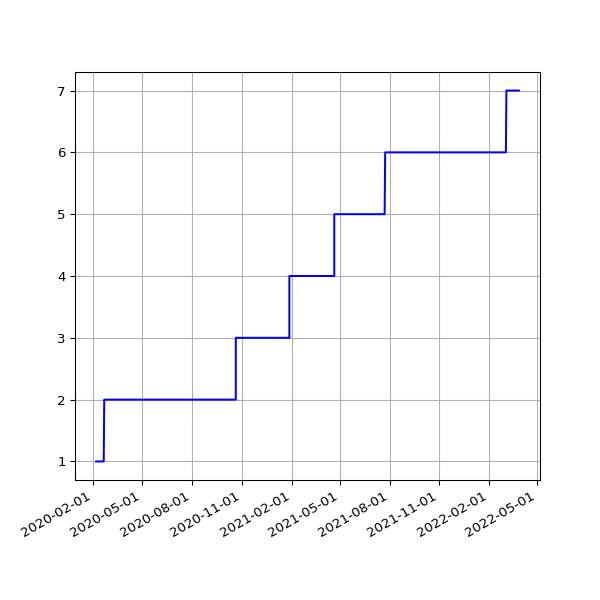

Data behind this chart, as committed beside it:
date, value
2020-02-06 04:24:17 +0000, 1
2020-02-06 16:36:49 +0000, 1
2020-02-07 04:18:14 +0000, 1
2020-02-07 16:21:45 +0000, 1
2020-02-08 05:20:53 +0000, 1
2020-02-08 16:02:08 +0000, 1
2020-02-09 04:18:08 +0000, 1
2020-02-09 15:47:00 +0000, 1
2020-02-10 04:19:20 +0000, 1
2020-02-10 16:12:12 +0000, 1
2020-02-11 04:18:07 +0000, 1
2020-02-11 16:22:12 +0000, 1
2020-02-12 04:25:53 +0000, 1
2020-02-12 16:14:22 +0000, 1
2020-02-13 04:19:24 +0000, 1
2020-02-13 15:59:43 +0000, 1
2020-02-14 04:33:39 +0000, 1
2020-02-14 16:09:51 +0000, 1
2020-02-15 04:17:54 +0000, 1
2020-02-15 15:58:54 +0000, 1
2020-02-16 04:18:47 +0000, 1
2020-02-16 17:22:44 +0000, 1
2020-02-17 04:20:51 +0000, 1
2020-02-17 17:05:32 +0000, 1
2020-02-18 04:18:14 +0000, 1
2020-02-18 15:57:00 +0000, 1
2020-02-19 04:17:59 +0000, 1
2020-02-19 16:01:21 +0000, 1
2020-02-20 04:18:00 +0000, 1
2020-02-20 15:57:22 +0000, 1
2020-02-21 04:17:52 +0000, 2
2020-02-21 16:10:00 +0000, 2
2020-02-22 04:24:11 +0000, 2
2020-02-22 16:16:29 +0000, 2
2020-02-23 04:24:35 +0000, 2
2020-02-23 15:52:21 +0000, 2
2020-02-24 04:23:52 +0000, 2
2020-02-24 15:58:15 +0000, 2
2020-02-25 04:44:37 +0000, 2
2020-02-25 16:01:36 +0000, 2
2020-02-26 04:17:21 +0000, 2
2020-02-26 15:47:55 +0000, 2
2020-02-27 04:08:10 +0000, 2
2020-02-27 15:50:19 +0000, 2
2020-02-28 04:17:55 +0000, 2
2020-02-28 15:35:48 +0000, 2
2020-02-29 15:31:36 +0000, 2
2020-03-01 04:14:15 +0000, 2
2020-03-01 16:01:53 +0000, 2
2020-03-02 04:11:28 +0000, 2
2020-03-02 16:39:40 +0000, 2
2020-03-03 15:48:54 +0000, 2
2020-03-04 04:12:37 +0000, 2
2020-03-04 15:51:47 +0000, 2
2020-03-05 04:16:19 +0000, 2
2020-03-05 15:50:35 +0000, 2
2020-03-06 04:17:29 +0000, 2
2020-03-06 15:43:09 +0000, 2
2020-03-07 04:17:56 +0000, 2
2020-03-07 15:42:04 +0000, 2
... 1,138 more rows
